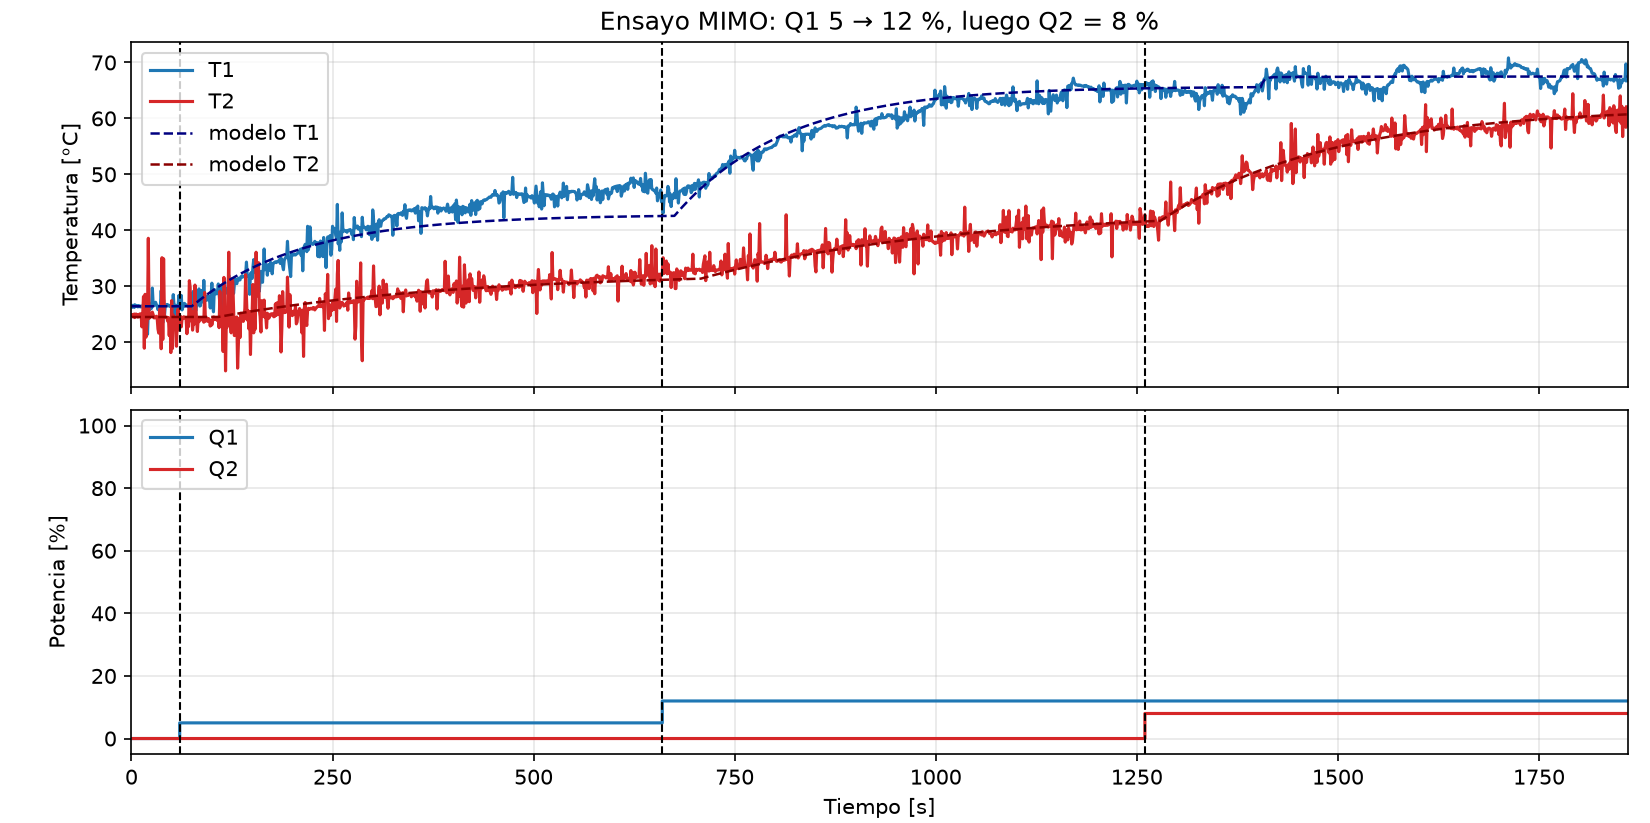

The table this chart was drawn from, first rows:
tiempo_s, fase, Q1_pct, Q2_pct, T1_C, T2_C
0.316, base, 0.0, 0.0, 26.3, 24.83
1.010, base, 0.0, 0.0, 26.59, 24.93
2.011, base, 0.0, 0.0, 26.34, 24.73
3.547, base, 0.0, 0.0, 26.2, 25.02
4.001, base, 0.0, 0.0, 26.69, 24.39
5.772, base, 0.0, 0.0, 26.54, 25.02
6.013, base, 0.0, 0.0, 26.44, 24.98
7.011, base, 0.0, 0.0, 26.44, 24.83
8.014, base, 0.0, 0.0, 26.3, 24.49
9.013, base, 0.0, 0.0, 26.54, 24.93
10.01, base, 0.0, 0.0, 26.44, 24.98
11.01, base, 0.0, 0.0, 26.3, 25.07
12.02, base, 0.0, 0.0, 26.44, 24.93
13.02, base, 0.0, 0.0, 26.3, 22.73
14.02, base, 0.0, 0.0, 26.49, 24.93
15.02, base, 0.0, 0.0, 26.39, 28.15
16.02, base, 0.0, 0.0, 26.3, 18.91
17, base, 0.0, 0.0, 26.64, 28.54
18, base, 0.0, 0.0, 26.49, 20.87
19, base, 0.0, 0.0, 25.66, 22.97
20, base, 0.0, 0.0, 21.41, 24.49
21, base, 0.0, 0.0, 25.51, 38.56
22, base, 0.0, 0.0, 26.88, 24.24
23, base, 0.0, 0.0, 25.81, 24.63
24, base, 0.0, 0.0, 26.49, 25.12
25, base, 0.0, 0.0, 26.05, 24.59
26, base, 0.0, 0.0, 29.67, 25.37
27, base, 0.0, 0.0, 26.78, 24.93
28, base, 0.0, 0.0, 26.54, 24.34
29, base, 0.0, 0.0, 26.64, 24.34
30, base, 0.0, 0.0, 27.13, 24.39
31, base, 0.0, 0.0, 26.73, 24.63
32.01, base, 0.0, 0.0, 26.44, 24.29
33.01, base, 0.0, 0.0, 25.81, 22.34
34.01, base, 0.0, 0.0, 26.39, 21.6
35.01, base, 0.0, 0.0, 26.44, 25.76
36.01, base, 0.0, 0.0, 26.49, 26.05
37.01, base, 0.0, 0.0, 29.23, 18.82
38.01, base, 0.0, 0.0, 26.44, 35.09
39.01, base, 0.0, 0.0, 23.46, 20.48
40.01, base, 0.0, 0.0, 27.57, 34.9
41.01, base, 0.0, 0.0, 24.49, 24.49
42.01, base, 0.0, 0.0, 26.34, 24.44
43.01, base, 0.0, 0.0, 26.54, 24.44
44.01, base, 0.0, 0.0, 26.73, 24.44
45.01, base, 0.0, 0.0, 26.49, 23.75
46.01, base, 0.0, 0.0, 26.64, 24.39
47.01, base, 0.0, 0.0, 26.44, 21.16
48.01, base, 0.0, 0.0, 26.54, 24.14
49.01, base, 0.0, 0.0, 26.44, 18.13
50.01, base, 0.0, 0.0, 26.05, 27.42
51.01, base, 0.0, 0.0, 26.39, 18.87
52.01, base, 0.0, 0.0, 28.5, 24.83
53.01, base, 0.0, 0.0, 26.54, 24.54
54.01, base, 0.0, 0.0, 24.93, 24.29
55.01, base, 0.0, 0.0, 26.59, 24.39
56, base, 0.0, 0.0, 25.17, 19.26
57.01, base, 0.0, 0.0, 26.49, 24.19
58.02, base, 0.0, 0.0, 26.39, 25.9
59.02, base, 0.0, 0.0, 28.35, 22.19
... 1,800 more rows
